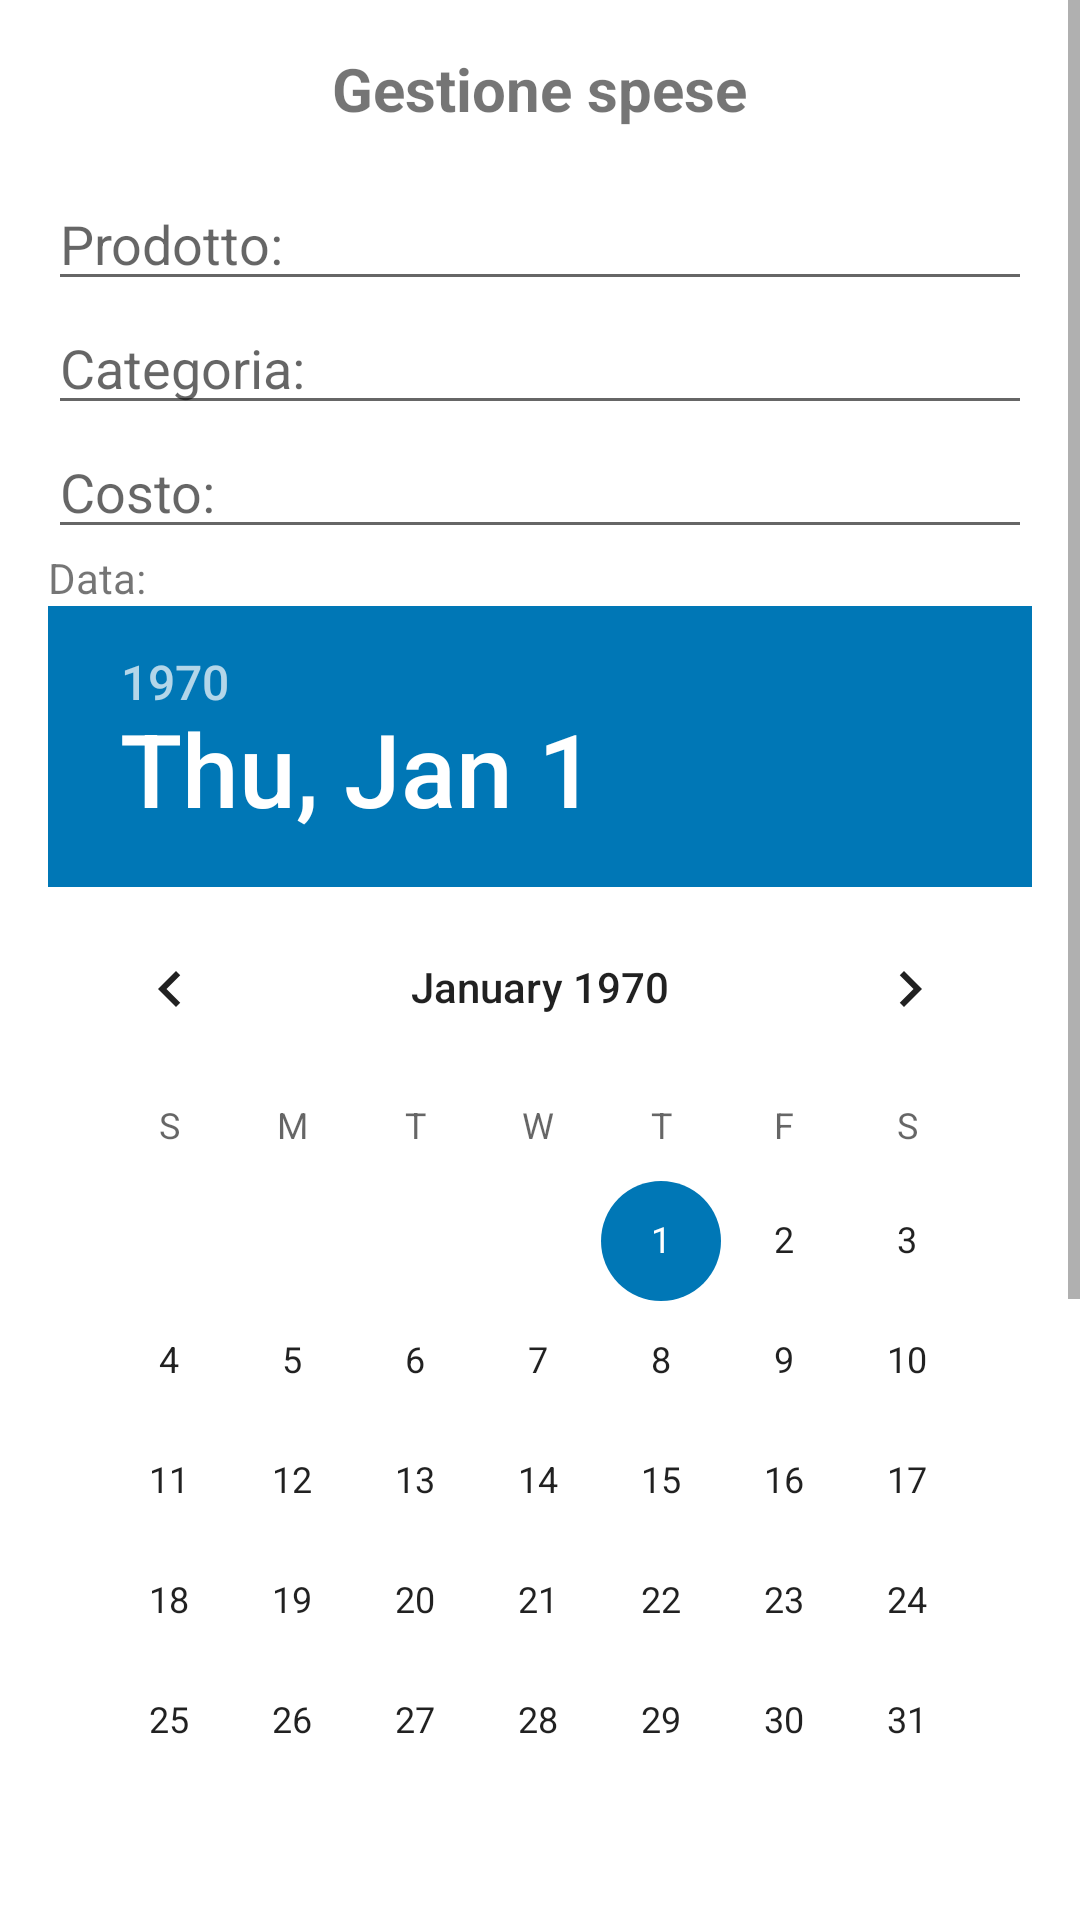

The Android layout XML behind this screen, and the referenced resources:
<!-- AndroidManifest.xml: application theme Theme.Sms23246 -->
<!-- res/layout/fragment_shop.xml -->
<?xml version="1.0" encoding="utf-8"?>
<ScrollView xmlns:android="http://schemas.android.com/apk/res/android"
    xmlns:tools="http://schemas.android.com/tools"
    android:layout_width="match_parent"
    android:layout_height="match_parent">

    <LinearLayout
        android:layout_width="match_parent"
        android:layout_height="wrap_content"
        android:orientation="vertical"
        android:padding="16dp">

        
        <TextView
            android:id="@+id/textViewTitle"
            android:layout_width="wrap_content"
            android:layout_height="wrap_content"
            android:layout_gravity="center_horizontal"
            android:layout_marginBottom="16dp"
            android:text="@string/gestione_spese"
            android:textSize="20sp"
            android:textStyle="bold" />

        
        <EditText
            android:id="@+id/editTextProduct"
            android:layout_width="match_parent"
            android:layout_height="wrap_content"
            android:hint="@string/nome_prodotto" />

        
        <EditText
            android:id="@+id/editTextCategory"
            android:layout_width="match_parent"
            android:layout_height="wrap_content"
            android:hint="@string/categoria_prodotto" />

        
        <EditText
            android:id="@+id/editTextCost"
            android:layout_width="match_parent"
            android:layout_height="wrap_content"
            android:hint="@string/costo_prodotto"
            android:inputType="numberDecimal" />

        
        <TextView
            android:id="@+id/textDate"
            android:layout_width="match_parent"
            android:layout_height="wrap_content"
            android:drawableLeft="@drawable/ic_calendar_24dp"
            android:drawablePadding="8dp"
            android:ems="10"
            android:text="@string/data_prodotto" />

        <DatePicker
            android:id="@+id/editData"
            android:layout_width="match_parent"
            android:layout_height="wrap_content"
            android:calendarViewShown="false"
            android:spinnersShown="true"
            android:layout_marginBottom="16dp" />

        
        <Button
            android:id="@+id/buttonShop"
            android:layout_width="wrap_content"
            android:layout_height="wrap_content"
            android:layout_gravity="center_horizontal"
            android:layout_marginTop="16dp"
            android:onClick="addExpense"
            android:text="@string/registra_spesa" />

        
        <TextView
            android:id="@+id/textViewQueryTitle"
            android:layout_width="wrap_content"
            android:layout_height="wrap_content"
            android:layout_marginTop="16dp"
            android:layout_marginBottom="8dp"
            android:text="@string/altre_azioni"
            android:textSize="18sp"
            android:textStyle="bold" />

        
        <Button
            android:id="@+id/buttonWeeklyQuery"
            android:layout_width="wrap_content"
            android:layout_height="wrap_content"
            android:layout_gravity="center_horizontal"
            android:onClick="weeklyQuery"
            android:text="@string/spese_settimanali"
            android:layout_marginBottom="8dp" />

        
        <Button
            android:id="@+id/buttonMonthlyQuery"
            android:layout_width="wrap_content"
            android:layout_height="wrap_content"
            android:layout_gravity="center_horizontal"
            android:onClick="monthlyQuery"
            android:text="@string/spese_mensili"
            android:layout_marginBottom="8dp" />

        
        <Button
            android:id="@+id/buttonCategoryQuery"
            android:layout_width="wrap_content"
            android:layout_height="wrap_content"
            android:layout_gravity="center_horizontal"
            android:onClick="categoryQuery"
            android:text="@string/spese_categoria"
            android:layout_marginBottom="8dp" />

    </LinearLayout>
</ScrollView>
<!-- resources referenced by this layout -->
<resources>
  <string name="altre_azioni">Altre azioni</string>
  <string name="categoria_prodotto">Categoria:</string>
  <string name="costo_prodotto">Costo:</string>
  <string name="data_prodotto">Data:</string>
  <string name="gestione_spese">Gestione spese</string>
  <string name="nome_prodotto">Prodotto:</string>
  <string name="registra_spesa">Registra spesa</string>
  <string name="spese_categoria">Spese per categoria</string>
  <string name="spese_mensili">Spese mensili</string>
  <string name="spese_settimanali">Spese settimanali</string>
  <style name="Theme.Sms23246" parent="Theme.MaterialComponents.Light.NoActionBar">
          
          <item name="colorPrimary">@color/second_color</item>
          <item name="colorPrimaryVariant">@color/third_color</item>
          <item name="colorOnPrimary">@color/fourth_color</item>
          
          <item name="colorSecondary">@color/second_color</item>
          <item name="colorSecondaryVariant">@color/second_color</item>
          <item name="colorOnSecondary">@color/fourth_color</item>
          
          <item name="android:statusBarColor">@color/second_color</item>
          
      </style>
  <color name="second_color">#0077b6</color>
  <color name="third_color">#00b4d8</color>
  <color name="fourth_color">#90e0ef</color>
</resources>
